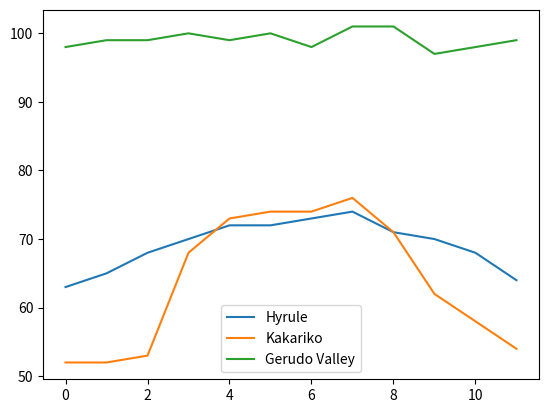

Source code (Python):
from matplotlib import pyplot as plt

months = range(12)
hyrule = [63, 65, 68, 70, 72, 72, 73, 74, 71, 70, 68, 64]
kakariko = [52, 52, 53, 68, 73, 74, 74, 76, 71, 62, 58, 54]
gerudo = [98, 99, 99, 100, 99, 100, 98, 101, 101, 97, 98, 99]

plt.plot(months, hyrule)
plt.plot(months, kakariko)
plt.plot(months, gerudo)

#create your legend here
legend_labels = ["Hyrule", "Kakariko", "Gerudo Valley"]
plt.legend(legend_labels, loc=8)

plt.show()
